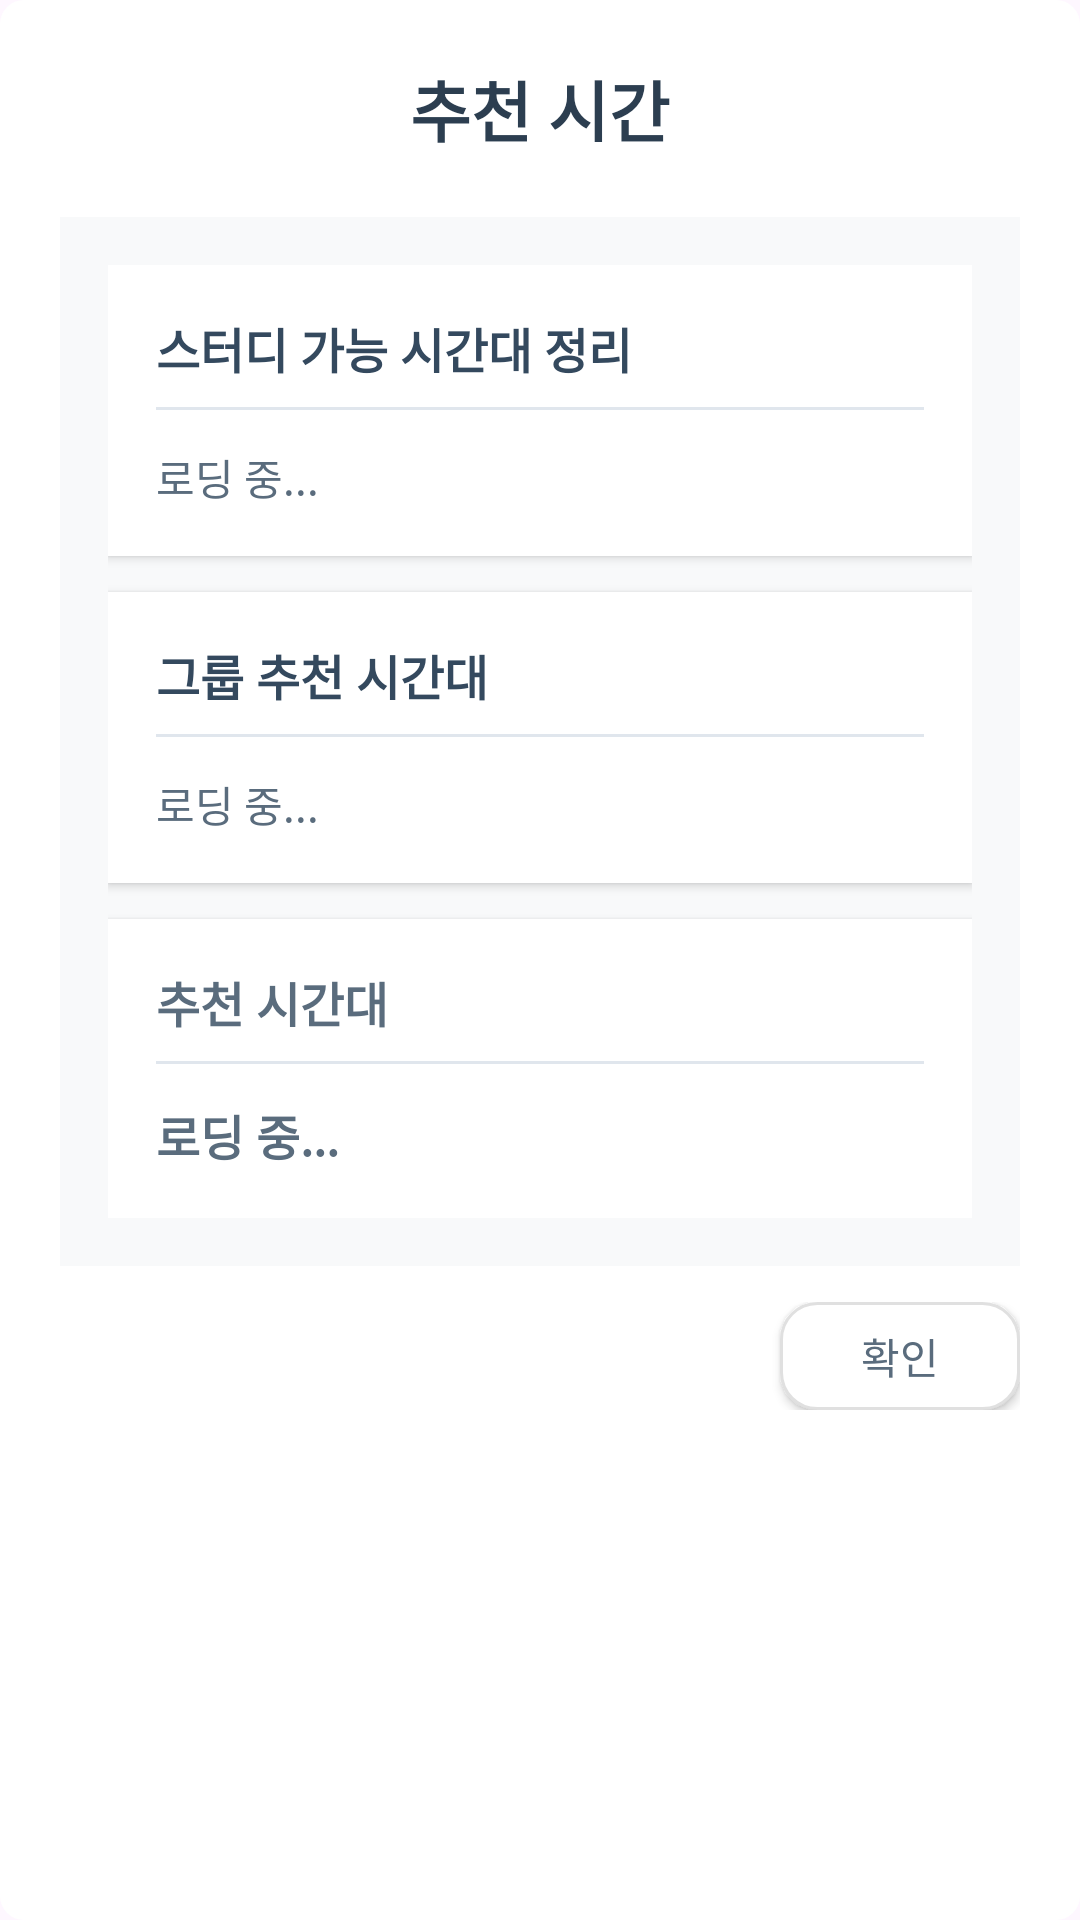

Reconstruct the res/layout file that produces this screen, plus the resources it refers to.
<!-- AndroidManifest.xml: application theme Theme.Smiti -->
<!-- res/layout/dialog_time_recommendation.xml -->
<?xml version="1.0" encoding="utf-8"?>

<LinearLayout xmlns:android="http://schemas.android.com/apk/res/android"
    android:layout_width="match_parent"
    android:layout_height="wrap_content"
    android:orientation="vertical"
    android:padding="20dp"
    android:background="@drawable/rounded_white_background_dialog">

    
    <TextView
        android:layout_width="match_parent"
        android:layout_height="wrap_content"
        android:text="추천 시간"
        android:textSize="22sp"
        android:textStyle="bold"
        android:textColor="#2C3E50"
        android:gravity="center"
        android:layout_marginBottom="20dp" />

    
    <ScrollView
        android:layout_width="match_parent"
        android:layout_height="wrap_content"
        android:maxHeight="400dp"
        android:background="#F8F9FA"
        android:padding="16dp"
        android:layout_marginBottom="12dp">

        <LinearLayout
            android:layout_width="match_parent"
            android:layout_height="wrap_content"
            android:orientation="vertical">

            
            <LinearLayout
                android:layout_width="match_parent"
                android:layout_height="wrap_content"
                android:orientation="vertical"
                android:background="#FFFFFF"
                android:padding="16dp"
                android:layout_marginBottom="12dp"
                android:elevation="2dp">

                <TextView
                    android:layout_width="match_parent"
                    android:layout_height="wrap_content"
                    android:text="스터디 가능 시간대 정리"
                    android:textSize="16sp"
                    android:textStyle="bold"
                    android:textColor="#34495E"
                    android:layout_marginBottom="8dp" />

                <View
                    android:layout_width="match_parent"
                    android:layout_height="1dp"
                    android:background="#E0E6ED"
                    android:layout_marginBottom="12dp" />

                <TextView
                    android:id="@+id/tv_available_times"
                    android:layout_width="match_parent"
                    android:layout_height="wrap_content"
                    android:text="로딩 중..."
                    android:textSize="14sp"
                    android:textColor="#5A6C7D"
                    android:lineSpacingExtra="4dp" />

            </LinearLayout>

            
            <LinearLayout
                android:layout_width="match_parent"
                android:layout_height="wrap_content"
                android:orientation="vertical"
                android:background="#FFFFFF"
                android:padding="16dp"
                android:layout_marginBottom="12dp"
                android:elevation="2dp">

                <TextView
                    android:layout_width="match_parent"
                    android:layout_height="wrap_content"
                    android:text="그룹 추천 시간대"
                    android:textSize="16sp"
                    android:textStyle="bold"
                    android:textColor="#34495E"
                    android:layout_marginBottom="8dp" />

                <View
                    android:layout_width="match_parent"
                    android:layout_height="1dp"
                    android:background="#E0E6ED"
                    android:layout_marginBottom="12dp" />

                <TextView
                    android:id="@+id/tv_group_recommended_times"
                    android:layout_width="match_parent"
                    android:layout_height="wrap_content"
                    android:text="로딩 중..."
                    android:textSize="14sp"
                    android:textColor="#5A6C7D"
                    android:lineSpacingExtra="4dp" />

            </LinearLayout>

            
            <LinearLayout
                android:layout_width="match_parent"
                android:layout_height="wrap_content"
                android:orientation="vertical"
                android:background="#FFFFFF"
                android:padding="16dp"
                android:elevation="2dp">

                <TextView
                    android:layout_width="match_parent"
                    android:layout_height="wrap_content"
                    android:text="추천 시간대"
                    android:textSize="16sp"
                    android:textStyle="bold"
                    android:textColor="#5A6C7D"
                    android:layout_marginBottom="8dp" />

                <View
                    android:layout_width="match_parent"
                    android:layout_height="1dp"
                    android:background="#E0E6ED"
                    android:layout_marginBottom="12dp" />

                <TextView
                    android:id="@+id/tv_final_recommendation"
                    android:layout_width="match_parent"
                    android:layout_height="wrap_content"
                    android:text="로딩 중..."
                    android:textSize="16sp"
                    android:textStyle="bold"
                    android:textColor="#5A6C7D"
                    android:lineSpacingExtra="4dp" />

            </LinearLayout>

        </LinearLayout>

    </ScrollView>

    
    <LinearLayout
        android:layout_width="match_parent"
        android:layout_height="wrap_content"
        android:gravity="end">

        <android.widget.Button
            android:id="@+id/btn_confirm"
            android:layout_width="wrap_content"
            android:layout_height="36dp"
            android:text="확인"
            android:textSize="14sp"
            android:textColor="#5A6C7D"
            android:background="@drawable/button_background"
            android:paddingHorizontal="24dp"
            android:minWidth="80dp" />

    </LinearLayout>

</LinearLayout>
<!-- resources referenced by this layout -->
<resources>
  <!-- drawable button_background (drawable) -->
  <?xml version="1.0" encoding="utf-8"?>
  <ripple xmlns:android="http://schemas.android.com/apk/res/android"
      android:color="#20000000">
      <item>
          <shape android:shape="rectangle">
              <corners android:radius="12dp" />
              <solid android:color="#FFFFFF" />
              <stroke android:width="1dp" android:color="#E0E0E0" />
          </shape>
      </item>
  </ripple>
  <!-- drawable rounded_white_background_dialog (drawable) -->
  <?xml version="1.0" encoding="utf-8"?>
  
  <shape xmlns:android="http://schemas.android.com/apk/res/android"
      android:shape="rectangle">
      <solid android:color="@color/white"/>
      <corners android:radius="8dp"/>
  </shape>
  <style name="Theme.Smiti" parent="Base.Theme.Smiti" />
  <color name="white">#FFFFFFFF</color>
  <style name="Base.Theme.Smiti" parent="Theme.Material3.DayNight.NoActionBar">
          
          
      </style>
</resources>
